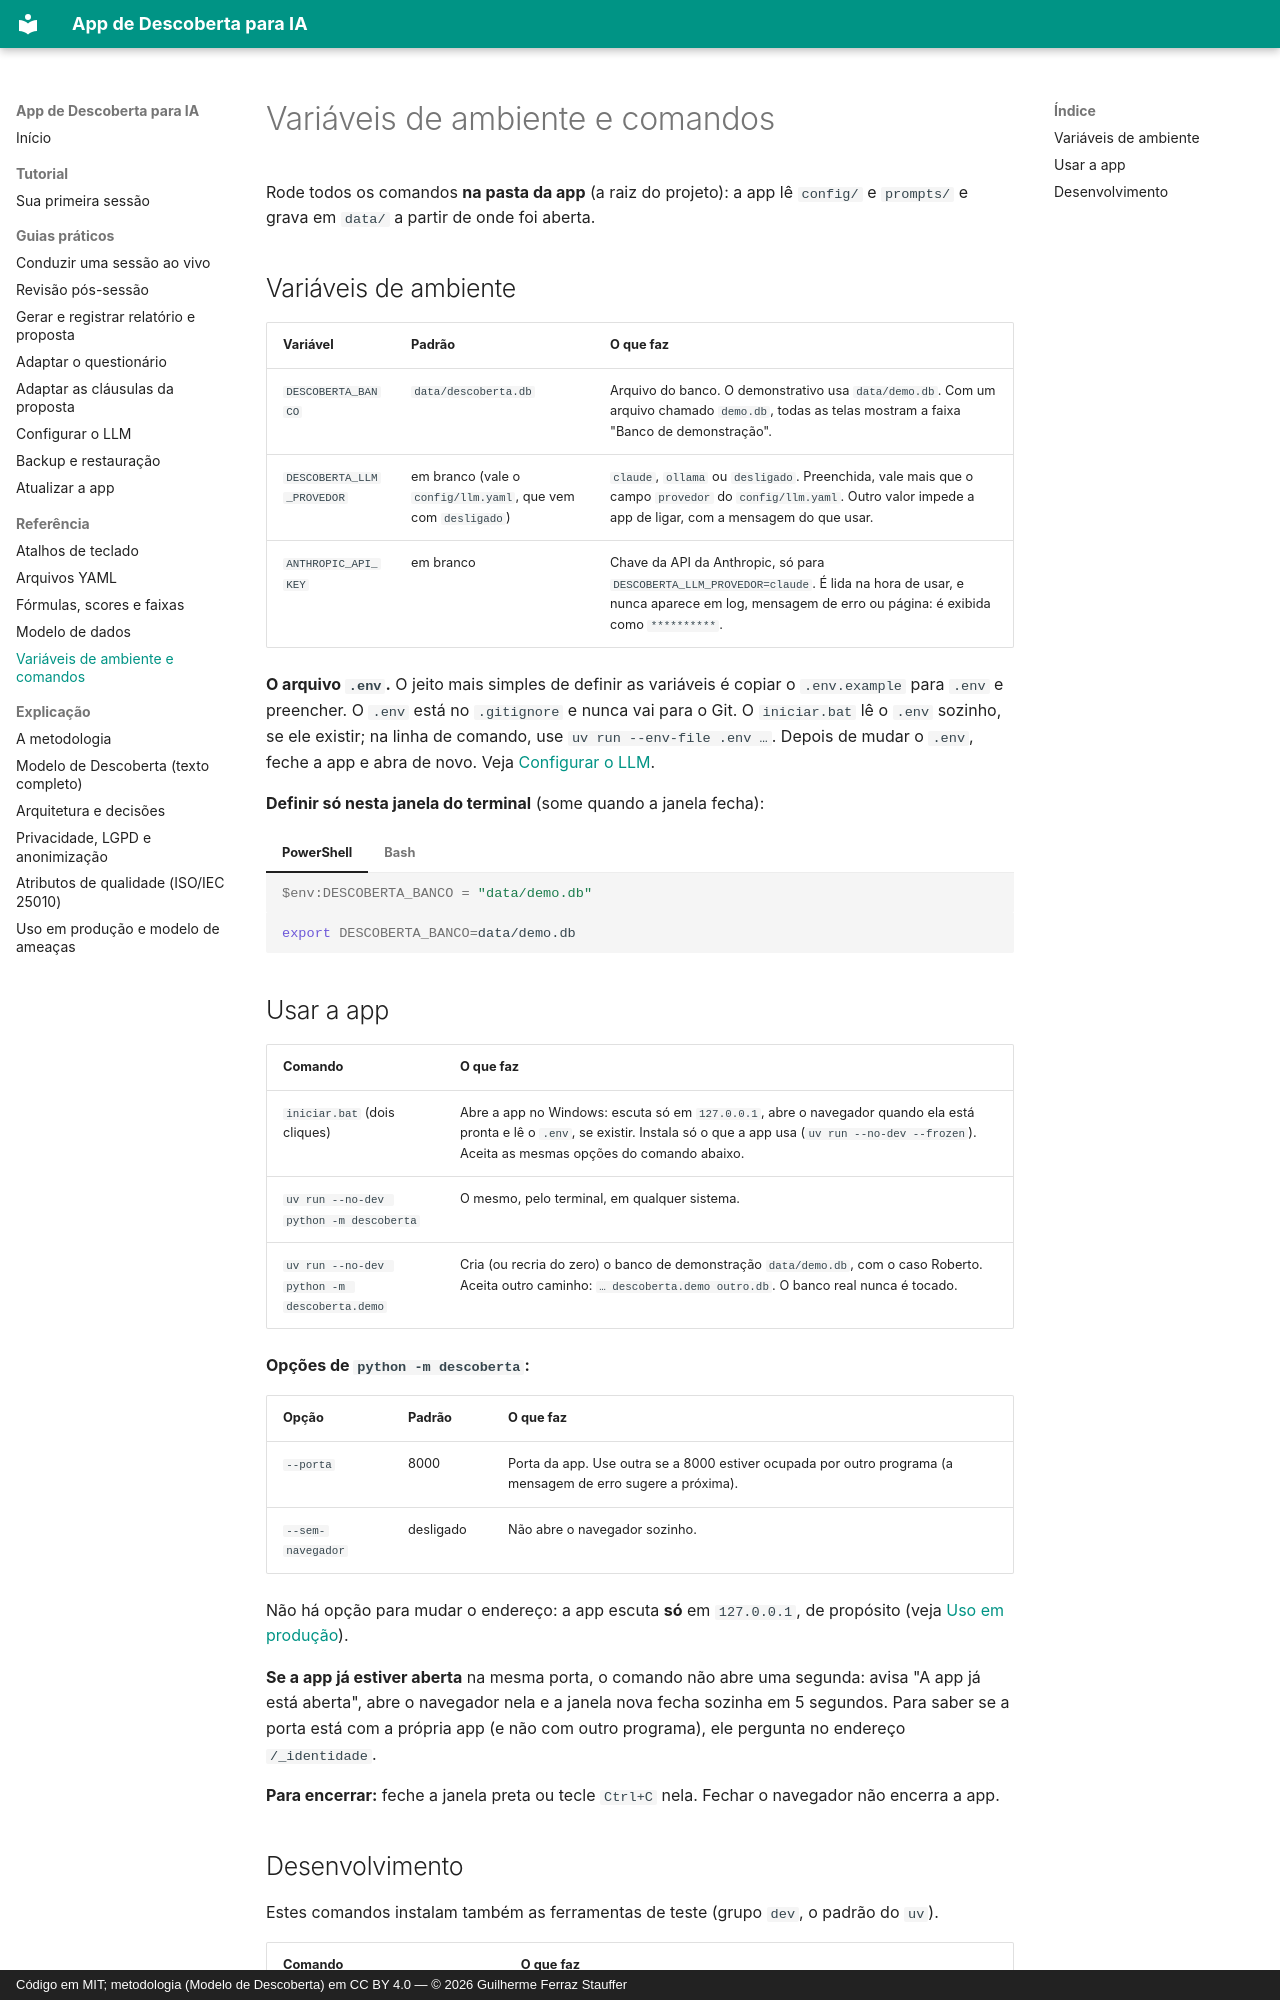

repository: Guile1984/app-descoberta · page: referencia/ambiente-e-comandos/index.html · generator: mkdocs · copyright: Código em MIT; metodologia (Modelo de Descoberta) em CC BY 4.0 — © 2026 Guilherme Ferraz Stauffer

# Variáveis de ambiente e comandos

Rode todos os comandos **na pasta da app** (a raiz do projeto): a app lê `config/` e
`prompts/` e grava em `data/` a partir de onde foi aberta.

## Variáveis de ambiente

| Variável | Padrão | O que faz |
| --- | --- | --- |
| `DESCOBERTA_BANCO` | `data/descoberta.db` | Arquivo do banco. O demonstrativo usa `data/demo.db`. Com um arquivo chamado `demo.db`, todas as telas mostram a faixa "Banco de demonstração". |
| `DESCOBERTA_LLM_PROVEDOR` | em branco (vale o `config/llm.yaml`, que vem com `desligado`) | `claude`, `ollama` ou `desligado`. Preenchida, vale mais que o campo `provedor` do `config/llm.yaml`. Outro valor impede a app de ligar, com a mensagem do que usar. |
| `ANTHROPIC_API_KEY` | em branco | Chave da API da Anthropic, só para `DESCOBERTA_LLM_PROVEDOR=claude`. É lida na hora de usar, e nunca aparece em log, mensagem de erro ou página: é exibida como `**********`. |

**O arquivo `.env`.** O jeito mais simples de definir as variáveis é copiar o
`.env.example` para `.env` e preencher. O `.env` está no `.gitignore` e nunca vai para o
Git. O `iniciar.bat` lê o `.env` sozinho, se ele existir; na linha de comando, use
`uv run --env-file .env …`. Depois de mudar o `.env`, feche a app e abra de novo. Veja
[Configurar o LLM](../guias/configurar-llm.md).

**Definir só nesta janela do terminal** (some quando a janela fecha):

=== "PowerShell"

    ```powershell
    $env:DESCOBERTA_BANCO = "data/demo.db"
    ```

=== "Bash"

    ```bash
    export DESCOBERTA_BANCO=data/demo.db
    ```

## Usar a app

| Comando | O que faz |
| --- | --- |
| `iniciar.bat` (dois cliques) | Abre a app no Windows: escuta só em `127.0.0.1`, abre o navegador quando ela está pronta e lê o `.env`, se existir. Instala só o que a app usa (`uv run --no-dev --frozen`). Aceita as mesmas opções do comando abaixo. |
| `uv run --no-dev python -m descoberta` | O mesmo, pelo terminal, em qualquer sistema. |
| `uv run --no-dev python -m descoberta.demo` | Cria (ou recria do zero) o banco de demonstração `data/demo.db`, com o caso Roberto. Aceita outro caminho: `… descoberta.demo outro.db`. O banco real nunca é tocado. |

**Opções de `python -m descoberta`:**

| Opção | Padrão | O que faz |
| --- | --- | --- |
| `--porta` | 8000 | Porta da app. Use outra se a 8000 estiver ocupada por outro programa (a mensagem de erro sugere a próxima). |
| `--sem-navegador` | desligado | Não abre o navegador sozinho. |

Não há opção para mudar o endereço: a app escuta **só** em `127.0.0.1`, de propósito (veja
[Uso em produção](../explicacao/uso-em-producao.md)).

**Se a app já estiver aberta** na mesma porta, o comando não abre uma segunda: avisa "A app
já está aberta", abre o navegador nela e a janela nova fecha sozinha em 5 segundos. Para
saber se a porta está com a própria app (e não com outro programa), ele pergunta no
endereço `/_identidade`.

**Para encerrar:** feche a janela preta ou tecle `Ctrl+C` nela. Fechar o navegador não
encerra a app.
